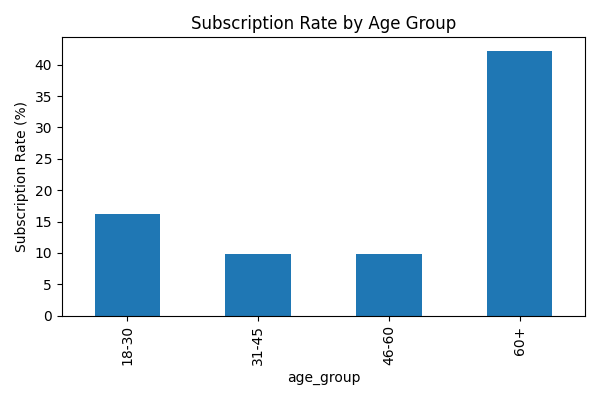

Source data for this figure (header and first rows):
age_group, y
18-30, 16.22
31-45, 9.881
46-60, 9.781
60+, 42.26
